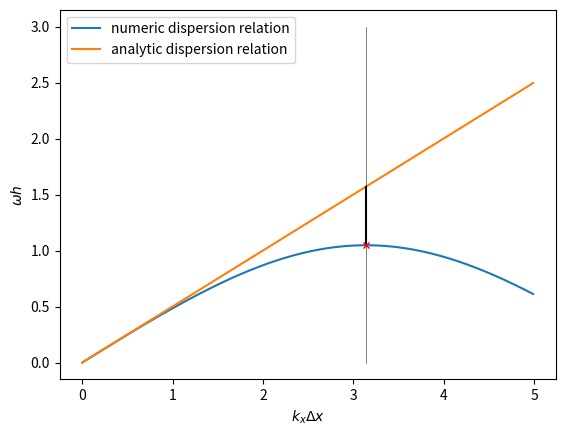

Write the Python code that produced this figure.
import matplotlib.pyplot as plt
import numpy as np
import math


fig = plt.figure()
ax = plt.subplot(111)

x = np.arange(0,5,0.01)

f1 = 2 * np.arcsin(0.5 * np.sin(x / 2))
f2 = 0.5 * x
plt.plot(x,f1, label = 'numeric dispersion relation')
plt.plot(x,f2, label = 'analytic dispersion relation')

plt.plot([math.pi,math.pi],[0,3], 'k-', alpha = 0.7, linewidth = 0.5)
plt.plot([math.pi,math.pi],[2 * np.arcsin(0.5), math.pi/2], 'k-', alpha = 1.0, linewidth = 1.5)

plt.plot([math.pi], [ 2 * np.arcsin(0.5)], marker='x', markersize=5, color="red")
ax.legend()
plt.ylabel('$\omega h$')
plt.xlabel('$k_x\Delta x$')

# ax.annotate('local max', xy=(2, 1), xytext=(3, 1.5),
#             arrowprops=dict(facecolor='black', shrink=0.05),
#             )

filename = 'dispersionRelation'
fig.savefig("{}.png".format(filename), bbox_inches='tight', dpi = 300)
# close fig
plt.close(fig)
